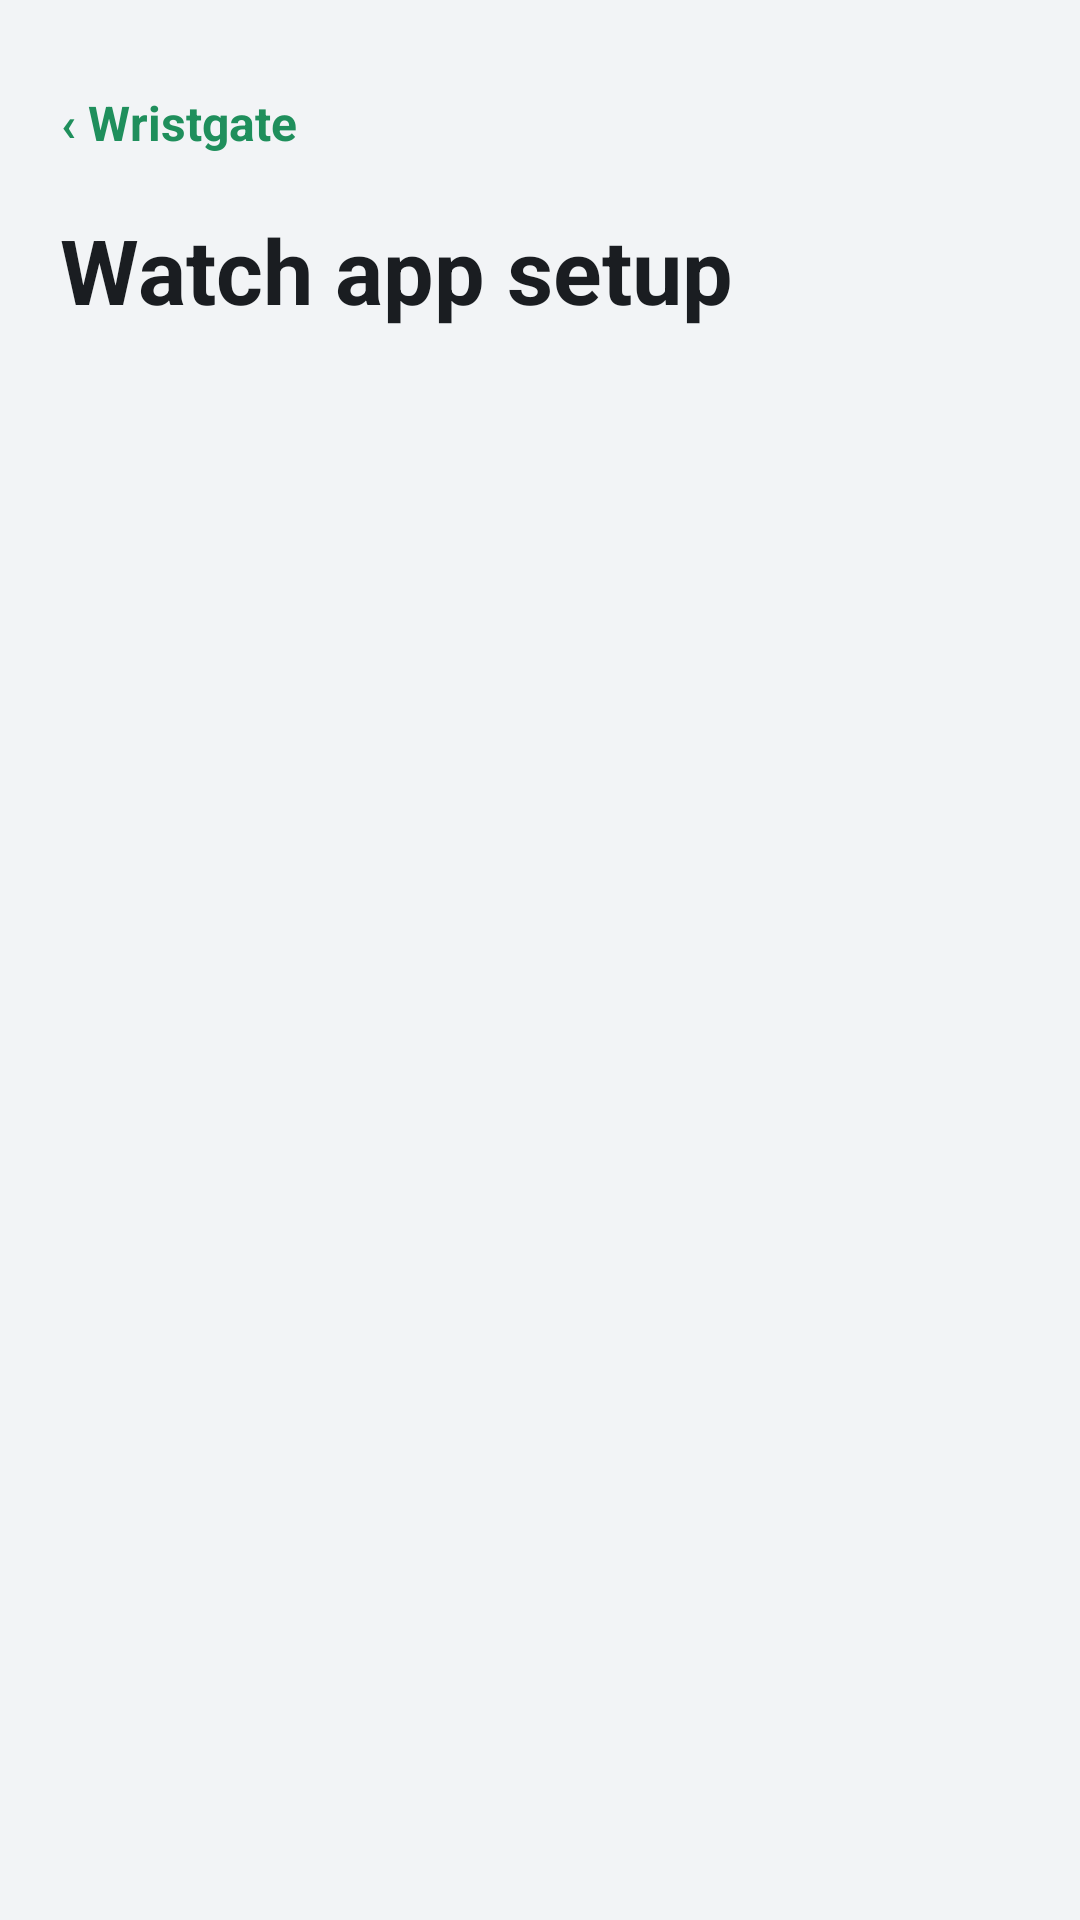

Reconstruct the res/layout file that produces this screen, plus the resources it refers to.
<!-- AndroidManifest.xml: application theme AppTheme -->
<!-- res/layout/activity_watch.xml -->
<?xml version="1.0" encoding="utf-8"?>
<ScrollView xmlns:android="http://schemas.android.com/apk/res/android"
    android:layout_width="match_parent"
    android:layout_height="match_parent"
    android:background="@color/bg"
    android:fillViewport="true">

    <LinearLayout
        android:layout_width="match_parent"
        android:layout_height="wrap_content"
        android:orientation="vertical"
        android:paddingStart="20dp"
        android:paddingTop="24dp"
        android:paddingEnd="20dp"
        android:paddingBottom="32dp">

        <TextView
            android:id="@+id/back"
            android:layout_width="wrap_content"
            android:layout_height="wrap_content"
            android:layout_marginStart="-6dp"
            android:background="?android:attr/selectableItemBackgroundBorderless"
            android:padding="6dp"
            android:text="@string/back"
            android:textColor="@color/accent"
            android:textSize="16sp"
            android:textStyle="bold" />

        <TextView
            android:layout_width="wrap_content"
            android:layout_height="wrap_content"
            android:layout_marginTop="12dp"
            android:text="@string/watch_title"
            android:textColor="@color/text"
            android:textSize="30sp"
            android:textStyle="bold" />

        <TextView
            android:id="@+id/watchSetup"
            android:layout_width="match_parent"
            android:layout_height="wrap_content"
            android:layout_marginTop="20dp"
            android:background="@drawable/bg_card"
            android:lineSpacingExtra="3dp"
            android:padding="18dp"
            android:textColor="@color/text"
            android:textSize="15sp" />

        <LinearLayout
            android:id="@+id/links"
            style="@style/Card"
            android:layout_marginTop="16dp" />
    </LinearLayout>
</ScrollView>
<!-- resources referenced by this layout -->
<resources>
  <color name="accent">#1F8F5C</color>
  <color name="bg">#F2F4F6</color>
  <color name="text">#1A1D21</color>
  <string name="back">‹  Wristgate</string>
  <string name="watch_title">Watch app setup</string>
  <style name="Card">
          <item name="android:layout_width">match_parent</item>
          <item name="android:layout_height">wrap_content</item>
          <item name="android:orientation">vertical</item>
          <item name="android:background">@drawable/bg_card</item>
          <item name="android:showDividers">middle</item>
          <item name="android:divider">@drawable/divider</item>
      </style>
  <style name="AppTheme" parent="android:Theme.DeviceDefault.Light.NoActionBar">
          <item name="android:windowBackground">@color/bg</item>
          <item name="android:colorAccent">@color/accent</item>
          <item name="android:statusBarColor">@color/bg</item>
          <item name="android:navigationBarColor">@color/bg</item>
          <item name="android:windowLightStatusBar">true</item>
          <item name="android:windowLightNavigationBar">true</item>
      </style>
  <!-- drawable divider (drawable) -->
  <?xml version="1.0" encoding="utf-8"?>
  <inset xmlns:android="http://schemas.android.com/apk/res/android"
      android:insetLeft="18dp" android:insetRight="18dp">
      <shape>
          <solid android:color="@color/divider" />
          <size android:height="1dp" />
      </shape>
  </inset>
  <color name="divider">#E6E9EC</color>
</resources>
